Run: headless pygame with SDL's dummy video driver; simulated clock (each Clock.tick advances the game by its frame time, no real sleeping); random seed 0; keys injected as events and as key.get_pressed() state; no mouse input.
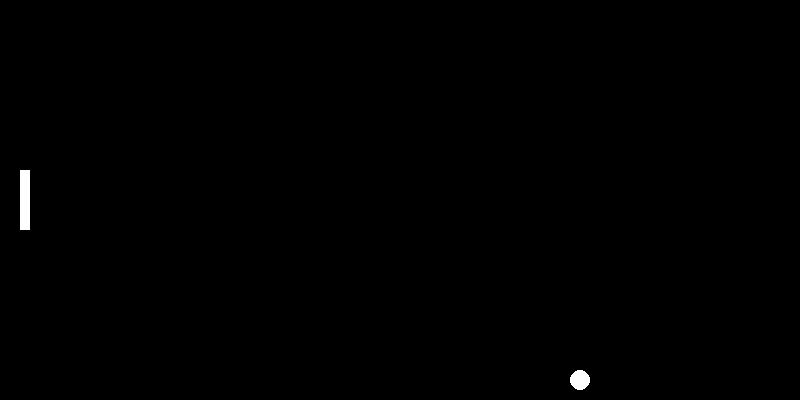
Frame 1 of 4 · flips 1–60 · no input
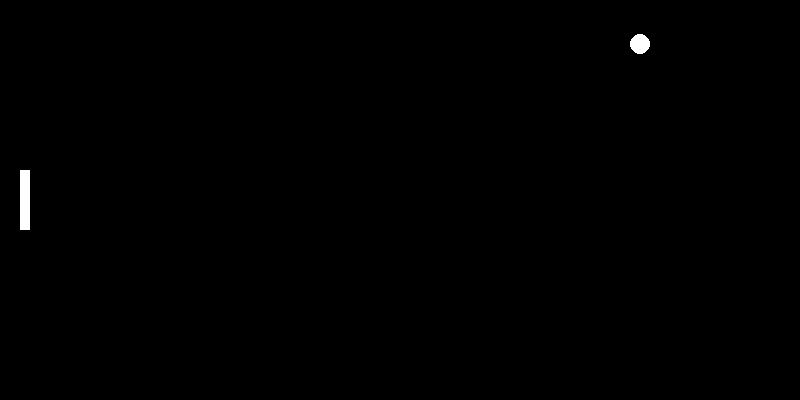
Frame 2 of 4 · flips 61–180 · tapped SPACE, RETURN · held RIGHT (→), D
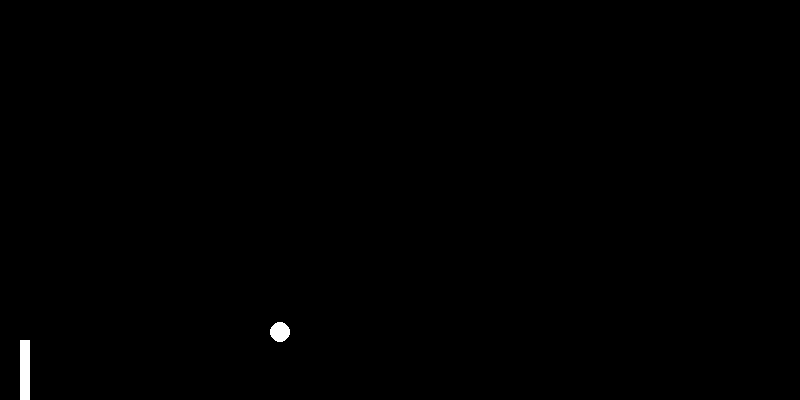
Frame 3 of 4 · flips 181–300 · held DOWN (↓), S
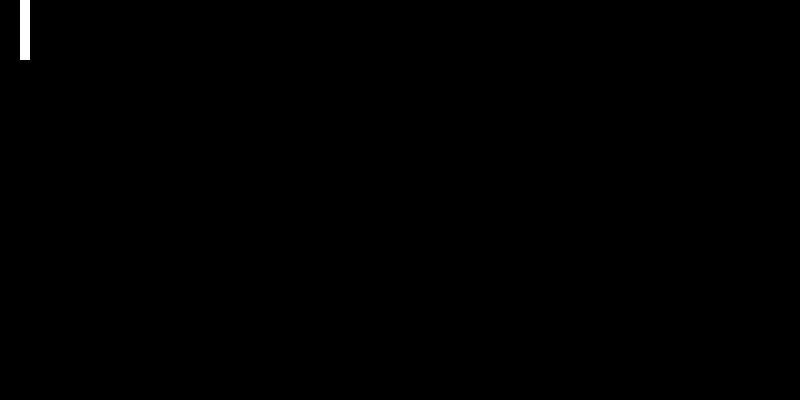
Frame 4 of 4 · flips 301–420 · held LEFT (←), A, UP (↑), W

The pygame program that drew these frames:

import random

import pygame
import sys

pygame.init()

black = (0, 0, 0)
white = (255, 255, 255)
def rand_c():
    return (random.randint(1, 255),random.randint(1,255),random.randint(1,255) )

color_ball = white
#print(rand_c())

size = width, height = 800, 400
screen = pygame.display.set_mode(size)
pygame.display.set_caption("Одиночный Пинг-Понг")

# Ракетка
paddle_width, paddle_height = 10, 60
paddle_speed = 10
paddle = pygame.Rect(20, height // 2 - paddle_height // 2, paddle_width, paddle_height)

# Мяч
ball_size = 20
ball_speed = [3, 3]
ball = pygame.Rect(width // 2 - ball_size // 2, height // 2 - ball_size // 2, ball_size, ball_size)


def reset_ball():
    pygame.time.delay(200)
    ball.center = (width // 2, height // 2)
    ball_speed[0] = random.randint(2,6)


run = True

while run:
    for event in pygame.event.get():
        if event.type == pygame.QUIT:
            run = False


    keys = pygame.key.get_pressed()
    if keys[pygame.K_UP] and paddle.top > 0:
        paddle.move_ip(0, -paddle_speed)
    if keys[pygame.K_DOWN] and paddle.bottom < height:
        paddle.move_ip(0, paddle_speed)

    ball.move_ip(ball_speed)

    if ball.top <= 0 or ball.bottom >= height:
        ball_speed[1] = -ball_speed[1]

    if ball.right >= width:
        ball_speed[0] = -ball_speed[0]

    if ball.colliderect(paddle):
        ball_speed[0] = -ball_speed[0]

    if ball.left <= -100:
        reset_ball()
        color_ball = rand_c()

    screen.fill(black)
    pygame.draw.rect(screen, white, paddle)  # Ракетка
    pygame.draw.ellipse(screen, color_ball, ball)  # Мяч

    pygame.display.flip()
    pygame.time.delay(10)

pygame.quit()
sys.exit()
